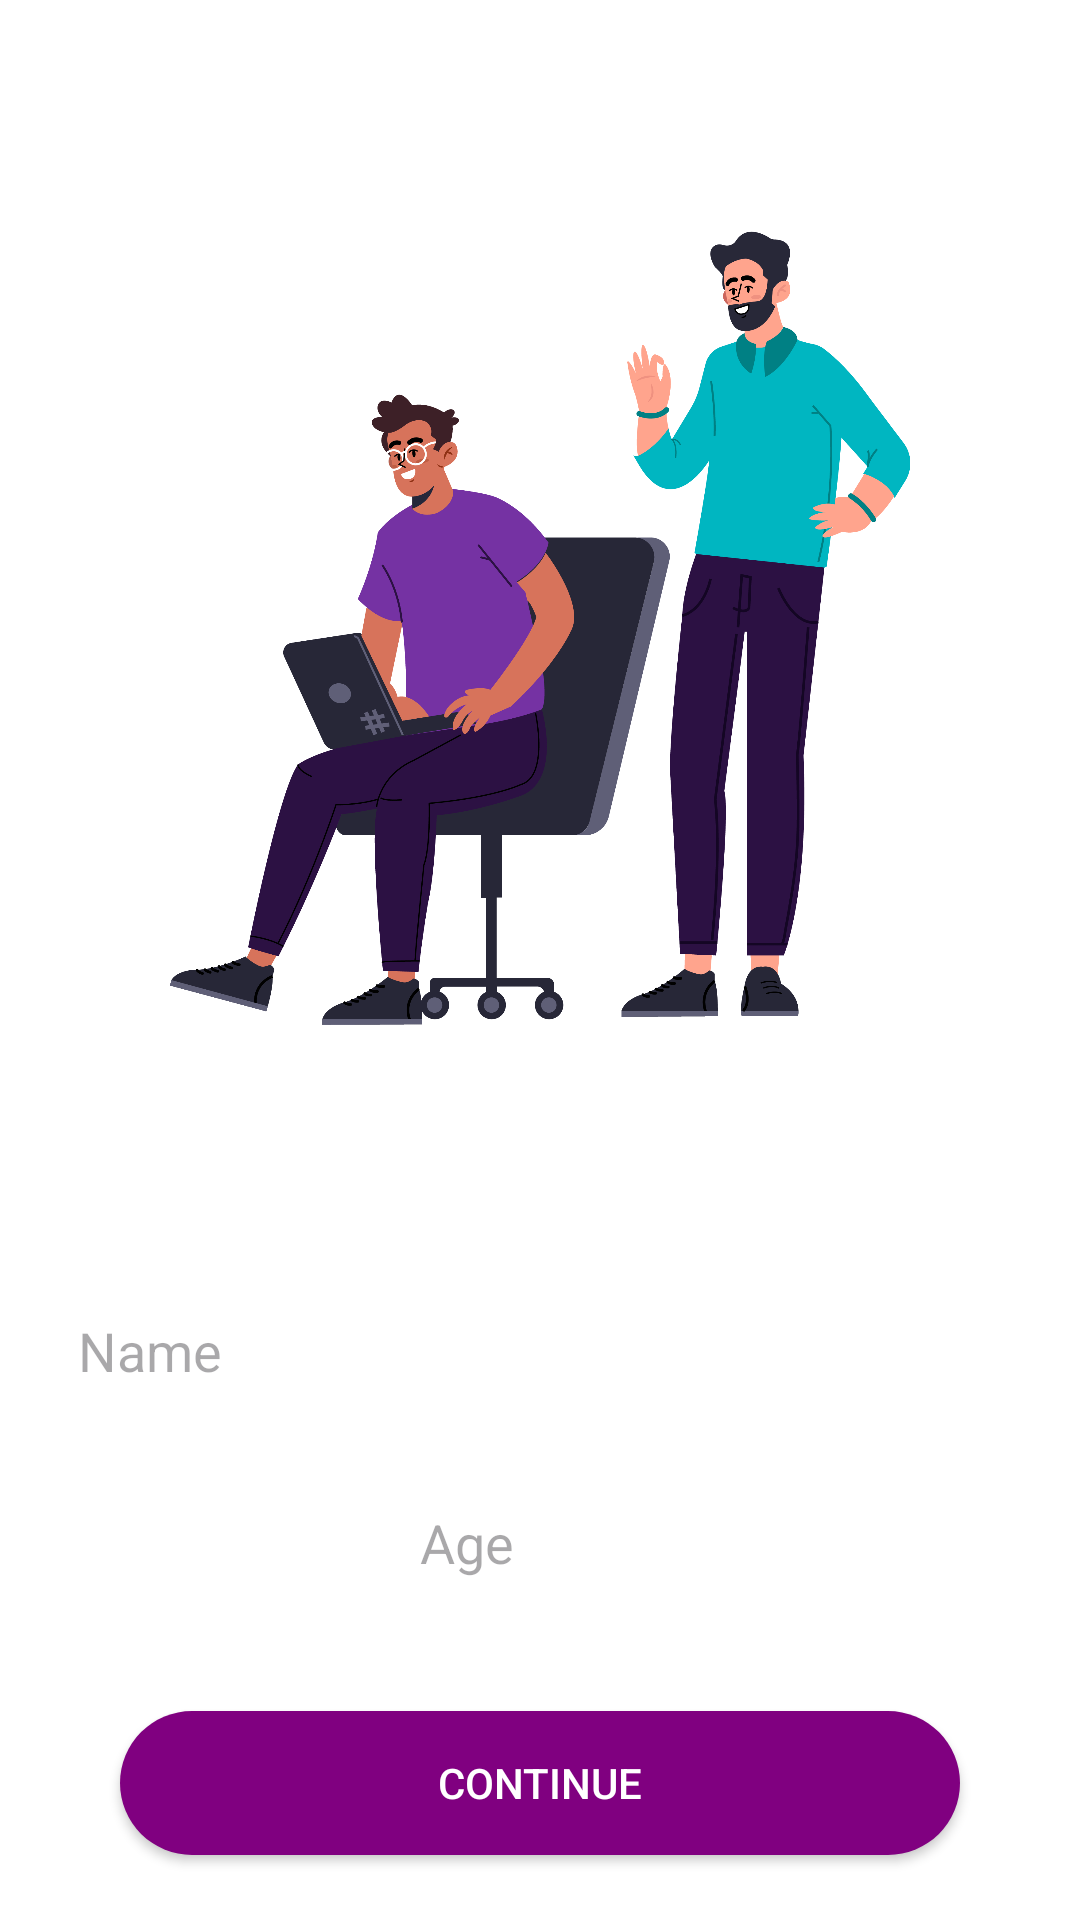

Here is an Android app screen rendered from its layout file. Give the layout XML and the strings, colors and styles it references.
<!-- AndroidManifest.xml: application theme Theme.QTalk -->
<!-- res/layout/activity_name_screen.xml -->
<LinearLayout
    xmlns:android="http://schemas.android.com/apk/res/android"
    android:layout_width="match_parent"
    android:layout_height="match_parent"
    android:orientation="vertical"
    android:padding="16dp"
    android:gravity="center"
    android:background="#FFFFFF">

    

    

    <androidx.appcompat.widget.AppCompatImageView
        android:id="@+id/illustration"
        android:layout_width="match_parent"
        android:layout_height="373dp"
        android:layout_marginBottom="32dp"
        android:contentDescription="Illustration of two people"
        android:src="@drawable/dayflow_two" />

    <androidx.appcompat.widget.AppCompatEditText
        android:id="@+id/nameEditText"
        android:layout_width="match_parent"
        android:layout_height="wrap_content"
        android:layout_marginBottom="16dp"
        android:background="@drawable/edit_text_background"
        android:hint="Name"
        android:textColor="@color/black"
        android:inputType="textPersonName"
        android:minHeight="48dp"
        android:padding="10dp" />

    
    <EditText
        android:id="@+id/ageEditText"
        android:layout_width="100dp"
        android:layout_height="wrap_content"
        android:layout_marginBottom="32dp"
        android:background="@drawable/edit_text_background"
        android:hint="Age"
        android:inputType="number"
        android:maxLength="2"
        android:textColor="@color/black"
        android:minHeight="48dp"
        android:padding="10dp" />

    
    <androidx.appcompat.widget.AppCompatButton
        android:id="@+id/continueButton"
        android:layout_width="match_parent"
        android:layout_height="wrap_content"
        android:layout_alignParentStart="true"
        android:layout_marginHorizontal="24dp"
        android:background="@drawable/button_background"
        android:text="Continue"
        android:backgroundTint="#800080"
        android:textColor="#FFFFFF"/>

</LinearLayout>
<!-- resources referenced by this layout -->
<resources>
  <!-- drawable button_background (drawable) -->
  <shape xmlns:android="http://schemas.android.com/apk/res/android">
      <solid android:color="#800080"/>
      <corners android:radius="24dp"/>
  </shape>
  <!-- drawable dayflow_two: png bitmap (drawable, 254037 bytes) -->
  <style name="Theme.QTalk" parent="Base.Theme.QTalk" />
  <style name="Base.Theme.QTalk" parent="Theme.Material3.DayNight.NoActionBar">
          
          
      </style>
  <!-- not gathered from this repository: default colours our renderer supplied (Android Studio template values) -->
  <color name="black">#FF000000</color>
</resources>
